The GitHub repository yangcheng99/BC-Dog-Anxiety-Detection-Project contains a labelled image folder "BC-Dog-Anxiety-Detection-Project" with 2 categories: anxious, normal. Examples follow, each with its label.

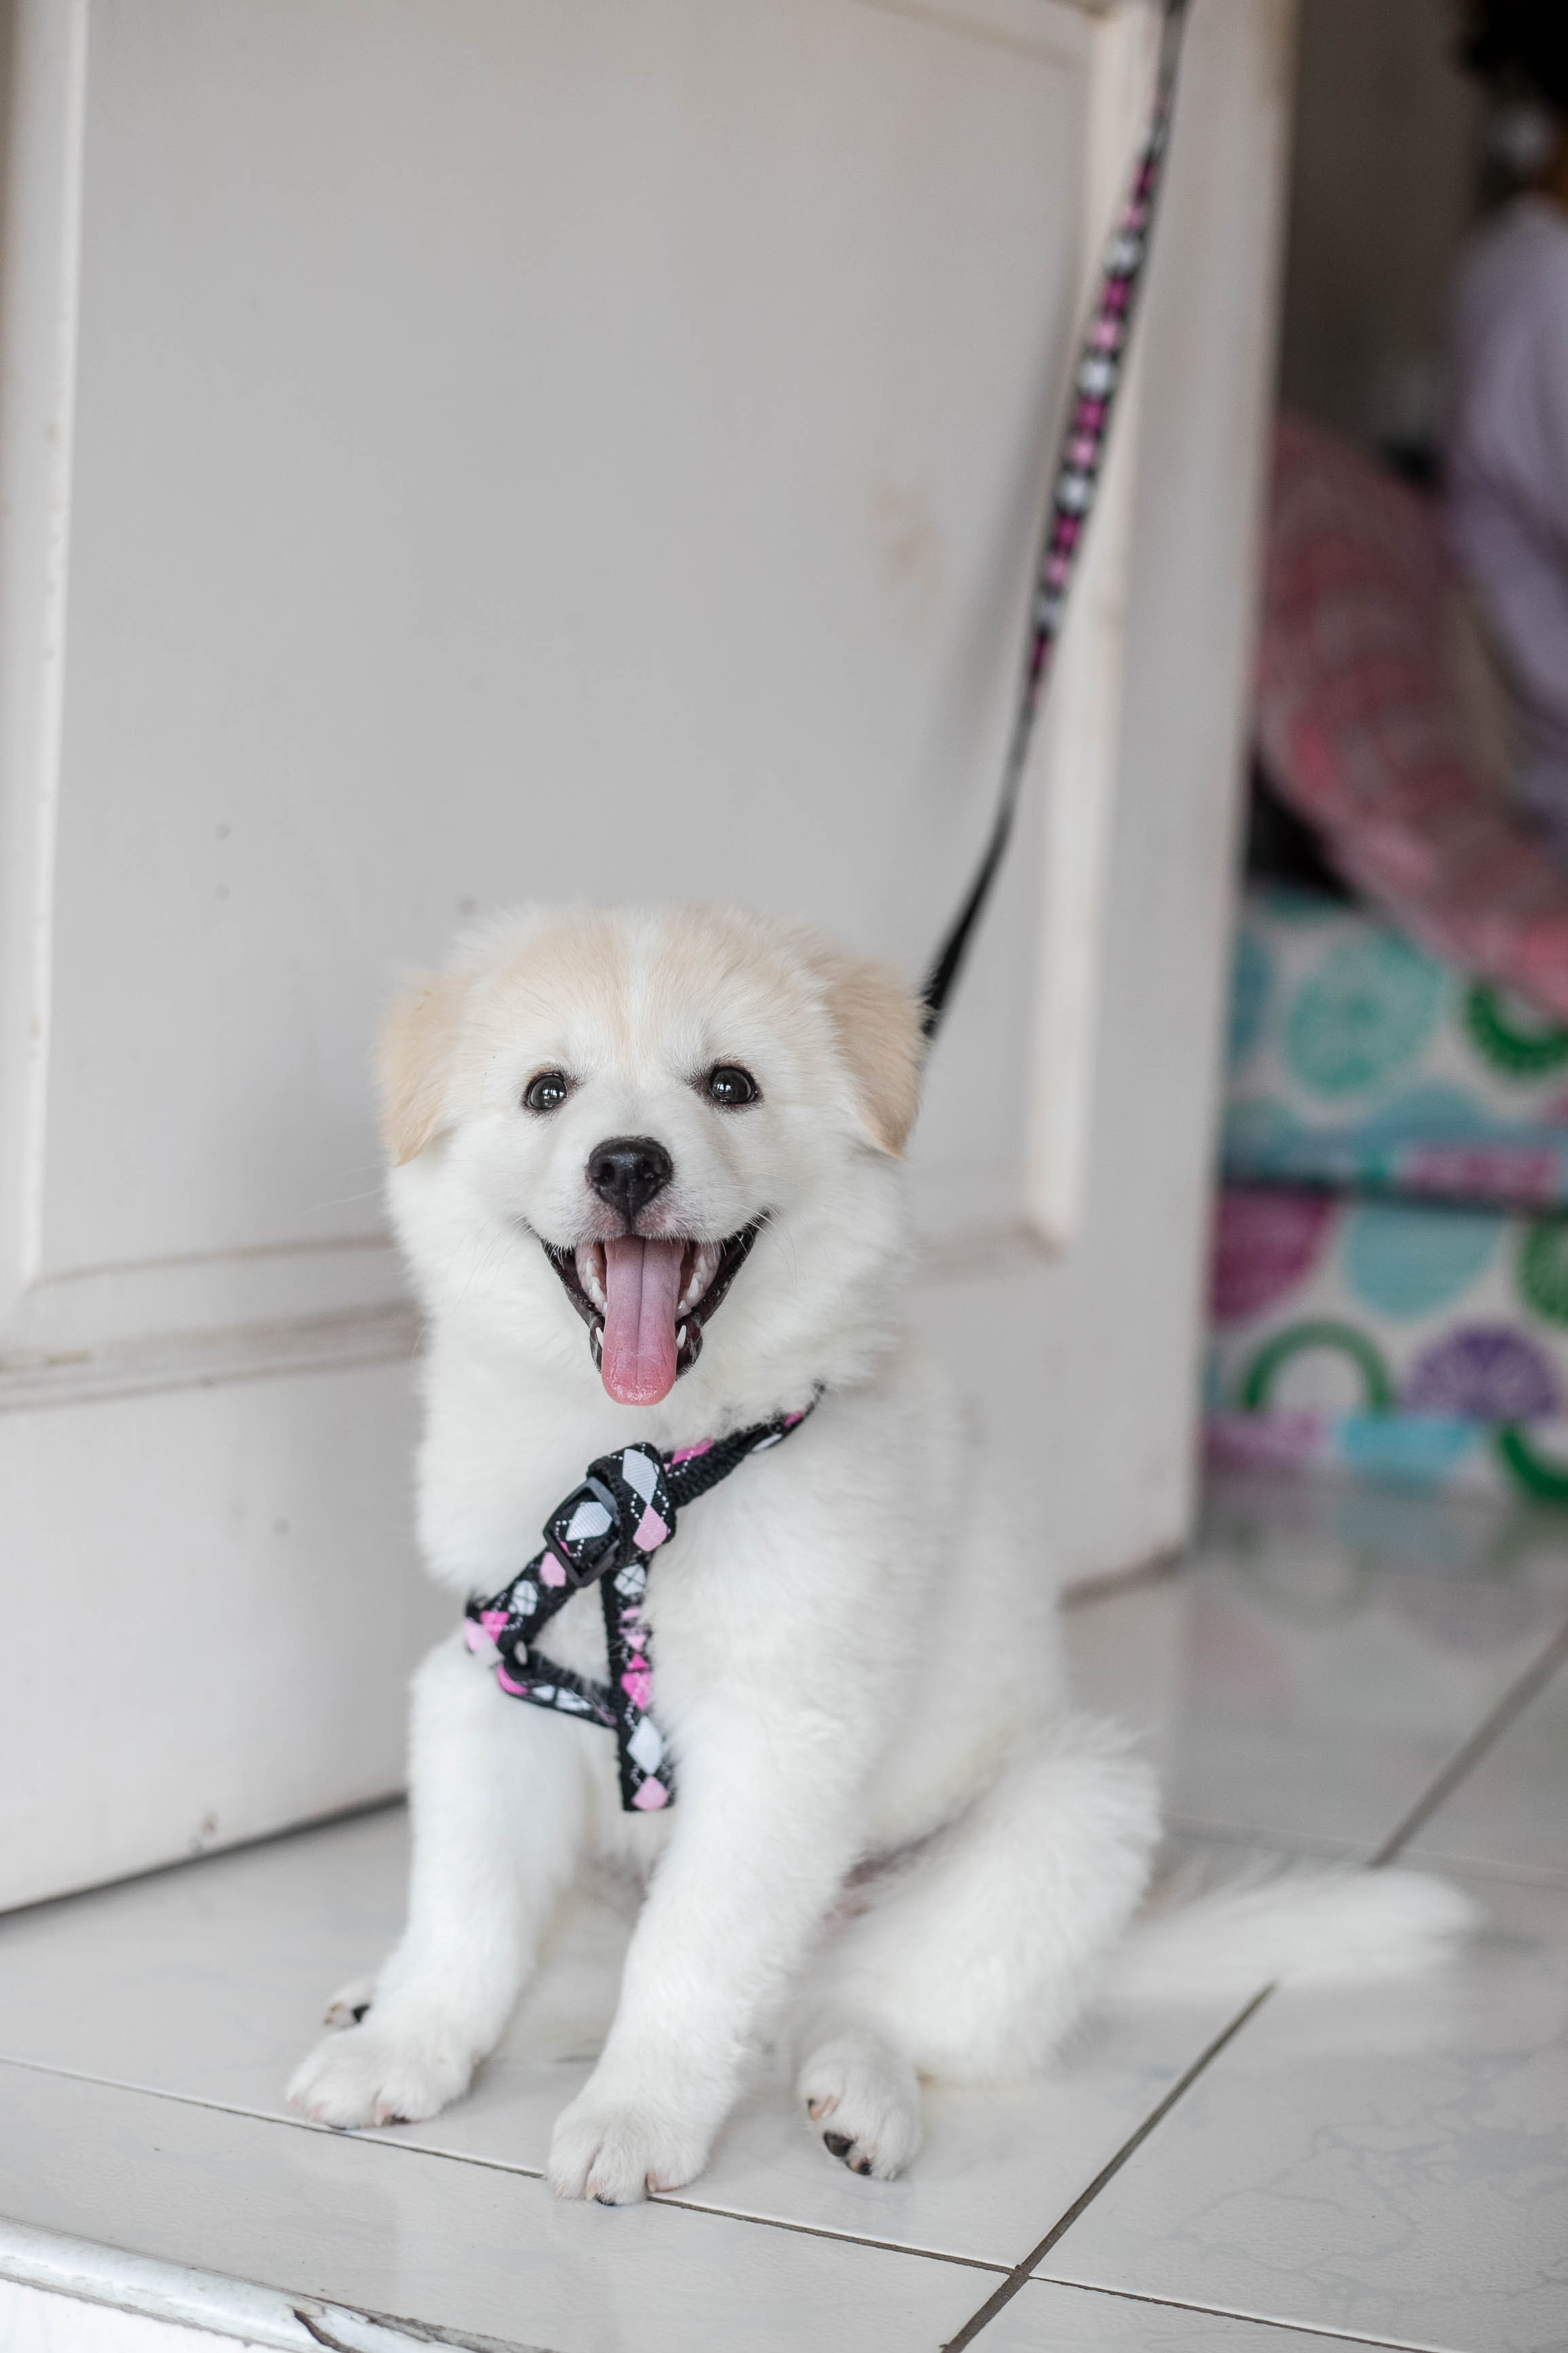
Label: normal

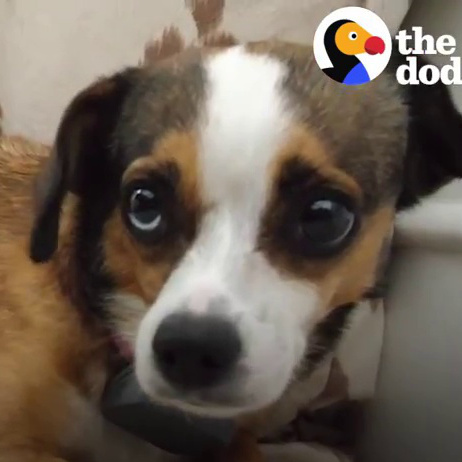
Label: anxious

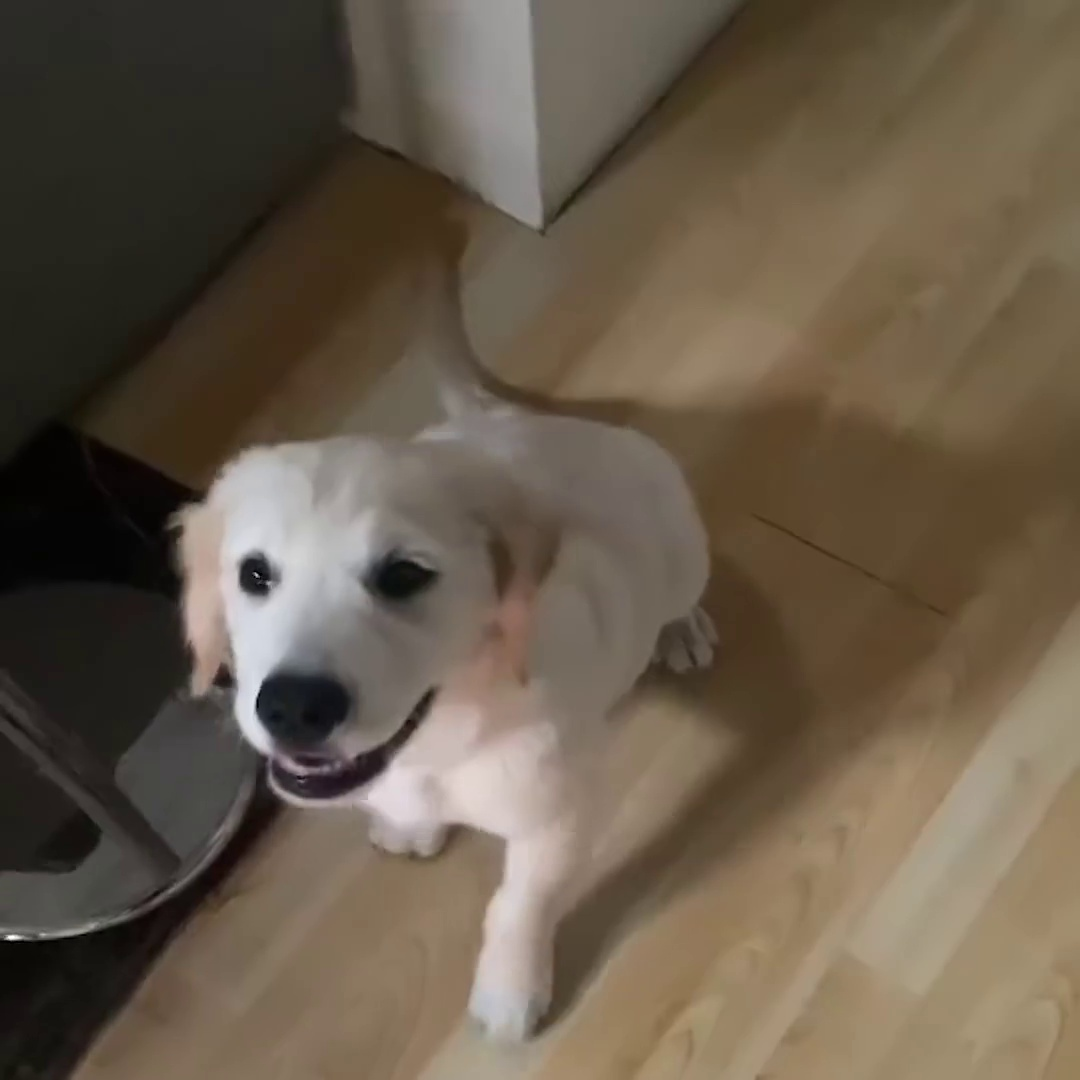
Label: normal

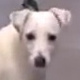
Label: anxious

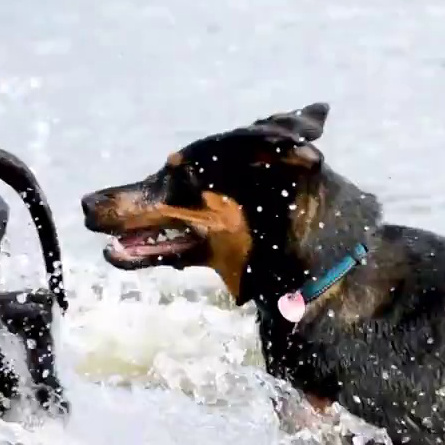
Label: normal

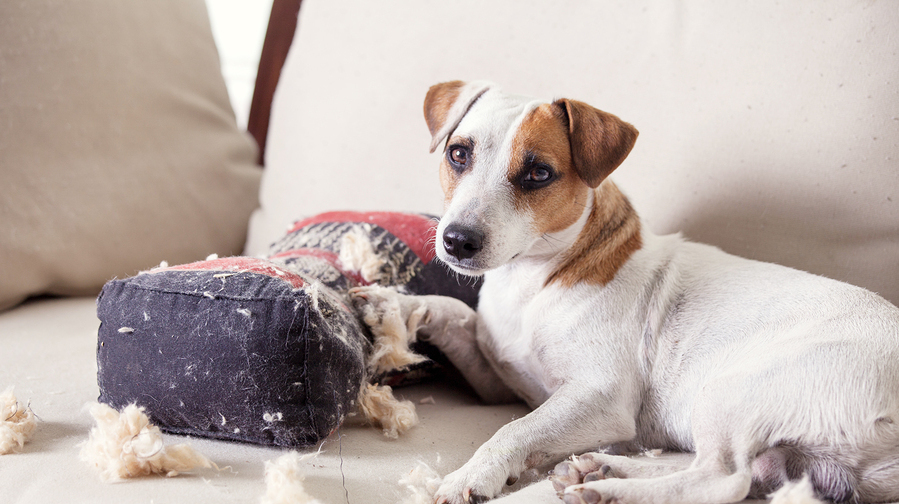
Label: anxious
